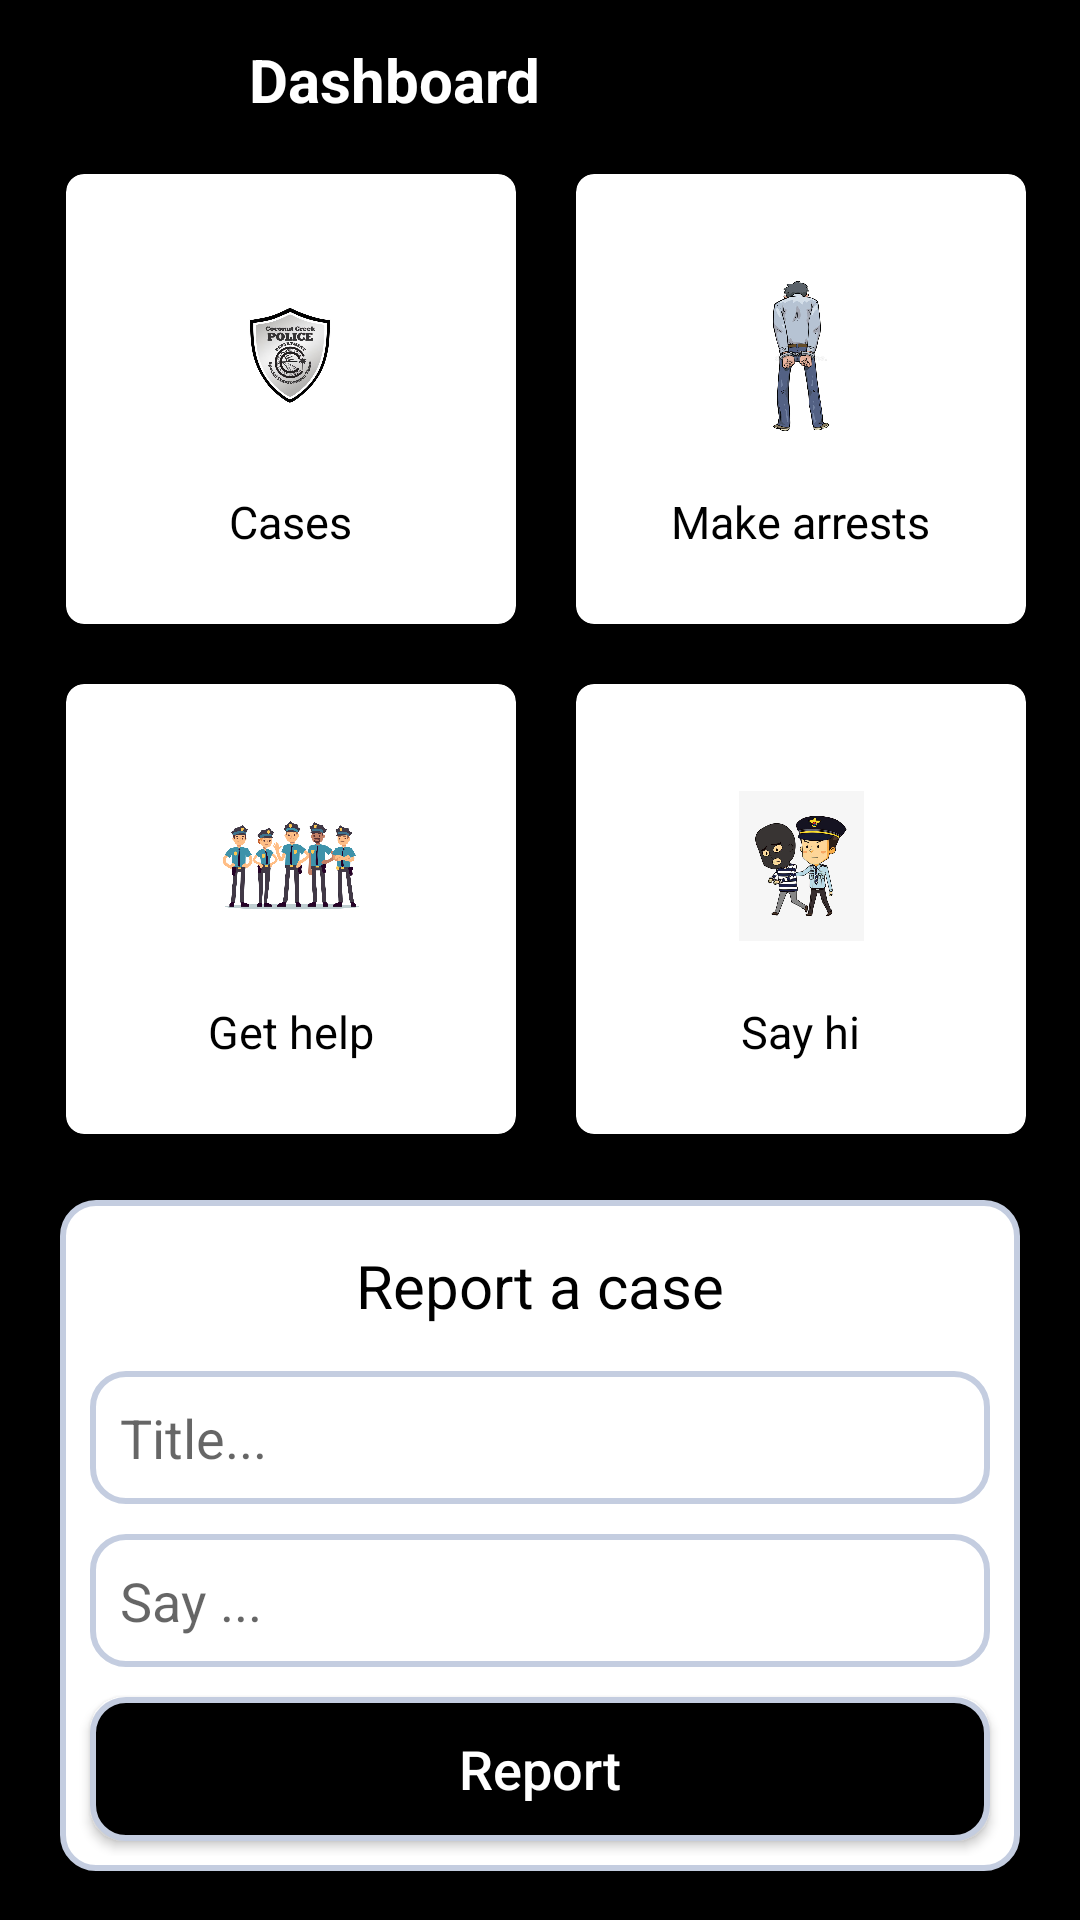

Reconstruct the res/layout file that produces this screen, plus the resources it refers to.
<!-- AndroidManifest.xml: activity theme IntroTheme -->
<!-- res/layout/activity_main.xml -->
<?xml version="1.0" encoding="utf-8"?>
<ScrollView
    xmlns:android="http://schemas.android.com/apk/res/android"
    xmlns:app="http://schemas.android.com/apk/res-auto"
    xmlns:tools="http://schemas.android.com/tools"
    android:layout_width="match_parent"
    android:layout_height="match_parent"
    android:background="@color/colorDarkText"
    android:padding="5dp"
    android:layout_gravity="center"
    tools:context=".MainActivity">

    <LinearLayout
        android:layout_width="match_parent"
        android:layout_height="match_parent"
        android:padding="5dp"
        android:gravity="center"
        android:layout_gravity="center_horizontal"
        android:orientation="vertical">

        <LinearLayout
            android:layout_width="match_parent"
            android:layout_height="wrap_content"
            android:orientation="horizontal"
            android:padding="3dp" >

            <ImageView
                android:id="@+id/img_call"
                android:layout_width="30dp"
                android:layout_height="30dp"
                android:layout_marginLeft="10dp"
                android:src="@drawable/ic_call_police"
                />
            <TextView
                android:layout_width="wrap_content"
                android:layout_height="wrap_content"
                android:text="Dashboard"
                android:textColor="@color/colorbg"
                android:textStyle="bold"
                android:textSize="20sp"
                android:layout_marginLeft="30dp"
                />

        </LinearLayout>


        <GridLayout
            android:layout_width="match_parent"
            android:layout_height="match_parent"
            android:rowCount="4"
            android:columnCount="2"
            android:layout_margin="2dp"
            android:alignmentMode="alignMargins"
            android:layout_gravity="center_horizontal"
            android:columnOrderPreserved="false" >



            <androidx.cardview.widget.CardView
                android:id="@+id/report"
                android:layout_width="150dp"
                android:layout_height="150dp"
                app:cardCornerRadius="6dp"
                app:cardBackgroundColor="@color/colorbg"
                android:layout_margin="10dp">

                <LinearLayout
                    android:id="@+id/reports"
                    android:layout_width="match_parent"
                    android:layout_height="match_parent"
                    android:orientation="vertical"
                    android:gravity="center">

                    <ImageView
                        android:layout_width="50dp"
                        android:layout_height="50dp"
                        android:src="@drawable/police_app_logo"
                        android:layout_marginTop="12dp" />

                    <TextView
                        android:layout_width="wrap_content"
                        android:layout_height="wrap_content"
                        android:text="Cases"
                        android:textSize="15sp"
                        android:textColor="@color/colorDarkText"
                        android:layout_marginTop="20dp" />

                </LinearLayout>

            </androidx.cardview.widget.CardView>
            <androidx.cardview.widget.CardView
                android:layout_width="150dp"
                android:layout_height="150dp"
                app:cardCornerRadius="6dp"
                app:cardBackgroundColor="@color/colorbg"
                android:layout_margin="10dp">

                <LinearLayout
                    android:layout_width="match_parent"
                    android:layout_height="match_parent"
                    android:orientation="vertical"
                    android:gravity="center">

                    <ImageView
                        android:layout_width="50dp"
                        android:layout_height="50dp"
                        android:src="@drawable/img_frag1"
                        android:layout_marginTop="12dp" />

                    <TextView
                        android:layout_width="wrap_content"
                        android:layout_height="wrap_content"
                        android:text="Make arrests"
                        android:textSize="15sp"
                        android:textColor="@color/colorDarkText"
                        android:layout_marginTop="20dp" />

                </LinearLayout>

            </androidx.cardview.widget.CardView>
            <androidx.cardview.widget.CardView
                android:layout_width="150dp"
                android:layout_height="150dp"
                app:cardCornerRadius="6dp"
                app:cardBackgroundColor="@color/colorbg"
                android:layout_margin="10dp">

                <LinearLayout
                    android:layout_width="match_parent"
                    android:layout_height="match_parent"
                    android:orientation="vertical"
                    android:gravity="center">

                    <ImageView
                        android:layout_width="50dp"
                        android:layout_height="50dp"
                        android:src="@drawable/img_frag2"
                        android:layout_marginTop="12dp" />

                    <TextView
                        android:layout_width="wrap_content"
                        android:layout_height="wrap_content"
                        android:text="Get help"
                        android:textSize="15sp"
                        android:textColor="@color/colorDarkText"
                        android:layout_marginTop="20dp" />

                </LinearLayout>

            </androidx.cardview.widget.CardView>
            <androidx.cardview.widget.CardView
                android:layout_width="150dp"
                android:layout_height="150dp"
                app:cardCornerRadius="6dp"
                app:cardBackgroundColor="@color/colorbg"
                android:layout_margin="10dp">

                <LinearLayout
                    android:layout_width="match_parent"
                    android:layout_height="match_parent"
                    android:orientation="vertical"
                    android:gravity="center">

                    <ImageView
                        android:layout_width="50dp"
                        android:layout_height="50dp"
                        android:src="@drawable/img_frag3"
                        android:layout_marginTop="12dp" />

                    <TextView
                        android:layout_width="wrap_content"
                        android:layout_height="wrap_content"
                        android:text="Say hi"
                        android:textSize="15sp"
                        android:textColor="@color/colorDarkText"
                        android:layout_marginTop="20dp" />

                </LinearLayout>

            </androidx.cardview.widget.CardView>
        </GridLayout>


        <LinearLayout
            android:layout_width="match_parent"
            android:layout_height="wrap_content"
            android:padding="5dp"
            android:layout_margin="10dp"
            android:background="@drawable/layout_shape"
            android:orientation="vertical"
            android:layout_gravity="center">

            <TextView
                android:layout_width="match_parent"
                android:layout_height="wrap_content"
                android:text="Report a case"
                android:textColor="@color/colorDarkText"
                android:layout_gravity="center"
                android:gravity="center_horizontal"
                android:layout_margin="10dp"
                android:textSize="20sp" />

            <EditText
                android:id="@+id/case_title"
                android:layout_width="match_parent"
                android:layout_height="wrap_content"
                android:ems="10"
                android:background="@drawable/layout_shape"
                android:padding="10dp"
                android:layout_margin="5dp"
                android:inputType="textPersonName"
                android:hint="Title..." />

            <EditText
                android:id="@+id/case_description"
                android:layout_width="match_parent"
                android:layout_height="wrap_content"
                android:ems="10"
                android:background="@drawable/layout_shape"
                android:padding="10dp"
                android:layout_margin="5dp"
                android:inputType="textPersonName"
                android:hint="Say ..." />

            <Button
                android:id="@+id/btn_report"
                android:layout_width="match_parent"
                android:layout_height="wrap_content"
                android:layout_margin="5dp"
                android:background="@drawable/btn_style"
                android:textAllCaps="false"
                android:textColor="@color/colorbg"
                android:textSize="18sp"
                android:text="Report" />


        </LinearLayout>

    </LinearLayout>




</ScrollView>
<!-- resources referenced by this layout -->
<resources>
  <color name="colorDarkText">#000000</color>
  <color name="colorbg">#FFFFFF</color>
  <!-- drawable btn_style (drawable) -->
  <?xml version="1.0" encoding="utf-8"?>
  <shape
      xmlns:android="http://schemas.android.com/apk/res/android"
      android:shape="rectangle"   >
  
      <solid
          android:color="@color/colorDarkText" >
      </solid>
  
      <stroke
          android:width="2dp"
          android:color="#C4CDE0" >
      </stroke>
  
      <padding
          android:left="5dp"
          android:top="5dp"
          android:right="5dp"
          android:bottom="5dp"    >
      </padding>
  
      <corners
          android:radius="11dp"   >
      </corners>
  
  </shape>
  <!-- drawable img_frag1: jpg bitmap (drawable, 46454 bytes) -->
  <!-- drawable img_frag2: jpg bitmap (drawable, 252627 bytes) -->
  <!-- drawable img_frag3: jpg bitmap (drawable, 65514 bytes) -->
  <!-- drawable layout_shape (drawable) -->
  <?xml version="1.0" encoding="utf-8"?>
  <shape
      xmlns:android="http://schemas.android.com/apk/res/android"
      android:shape="rectangle"   >
  
      <solid
          android:color="@color/colorbg" >
      </solid>
  
      <stroke
          android:width="2dp"
          android:color="#C4CDE0" >
      </stroke>
  
      <padding
          android:left="5dp"
          android:top="5dp"
          android:right="5dp"
          android:bottom="5dp"    >
      </padding>
  
      <corners
          android:radius="11dp"   >
      </corners>
  
  </shape>
  <!-- drawable police_app_logo: jpg bitmap (drawable, 46814 bytes) -->
  <style name="IntroTheme" parent="Theme.AppCompat.Light.NoActionBar">
  
      </style>
</resources>
